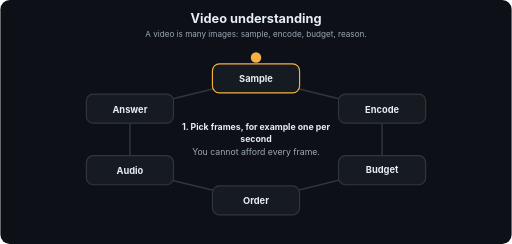
t = 0.00 s
t = 1.67 s: frame unchanged from t = 0.00 s, image omitted
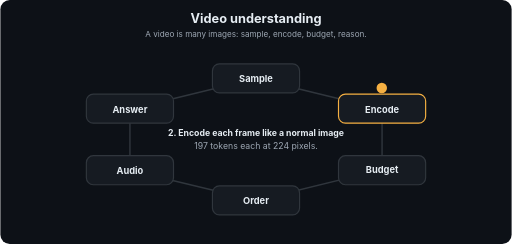
t = 3.24 s
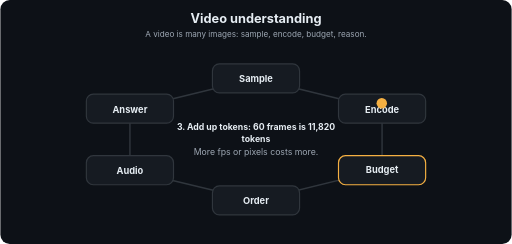
t = 5.01 s
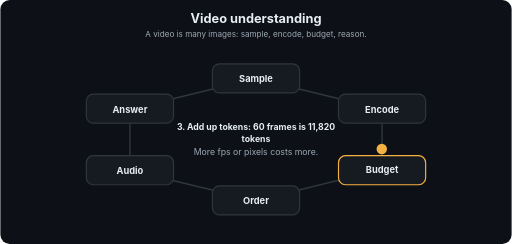
t = 6.60 s
t = 7.03 s: frame unchanged from t = 6.60 s, image omitted

The animated SVG that drew these frames (rendered in a browser with its animation timeline set to each time). Animation: 24 SMIL elements (animate=24); frames cover the first 7.03 s, repeats indefinitely.

<svg xmlns="http://www.w3.org/2000/svg" viewBox="0 0 880 420" width="880" height="420" role="img" aria-labelledby="t d" font-family="-apple-system,Segoe UI,Helvetica,Arial,sans-serif">
<title id="t">Video understanding</title>
<desc id="d">A video is many images: sample, encode, budget, reason.</desc>
<defs><marker id="ah" viewBox="0 0 10 10" refX="9" refY="5" markerWidth="7" markerHeight="7" orient="auto"><path d="M0,0 L10,5 L0,10 z" fill="#9DA7B3"/></marker></defs>
<rect width="880" height="420" rx="16" fill="#0D1117"/>
<text x="440.0" y="40" font-size="22" fill="#E6EDF3" font-weight="700" text-anchor="middle">Video understanding</text>
<text x="440.0" y="64" font-size="14" fill="#9DA7B3" font-weight="400" text-anchor="middle">A video is many images: sample, encode, budget, reason.</text>
<line x1="440" y1="135" x2="657" y2="188" stroke="#30363D" stroke-width="2.5" marker-end="url(#ah)"/>
<line x1="657" y1="188" x2="657" y2="292" stroke="#30363D" stroke-width="2.5" marker-end="url(#ah)"/>
<line x1="657" y1="292" x2="440" y2="345" stroke="#30363D" stroke-width="2.5" marker-end="url(#ah)"/>
<line x1="440" y1="345" x2="223" y2="293" stroke="#30363D" stroke-width="2.5" marker-end="url(#ah)"/>
<line x1="223" y1="293" x2="223" y2="188" stroke="#30363D" stroke-width="2.5" marker-end="url(#ah)"/>
<line x1="223" y1="188" x2="440" y2="135" stroke="#30363D" stroke-width="2.5" marker-end="url(#ah)"/>
<rect x="365" y="110" width="150" height="50" rx="12" fill="#161B22" stroke="#30363D" stroke-width="2"><animate attributeName="stroke" dur="14.4s" repeatCount="indefinite" keyTimes="0;0.1667;0.1787;1" values="#F5B042;#F5B042;#30363D;#30363D"/></rect>
<text x="440" y="141" font-size="16" fill="#E6EDF3" font-weight="700" text-anchor="middle">Sample</text>
<rect x="582" y="162" width="150" height="50" rx="12" fill="#161B22" stroke="#30363D" stroke-width="2"><animate attributeName="stroke" dur="14.4s" repeatCount="indefinite" keyTimes="0;0.1547;0.1667;0.3333;0.3453;1" values="#30363D;#30363D;#F5B042;#F5B042;#30363D;#30363D"/></rect>
<text x="657" y="194" font-size="16" fill="#E6EDF3" font-weight="700" text-anchor="middle">Encode</text>
<rect x="582" y="268" width="150" height="50" rx="12" fill="#161B22" stroke="#30363D" stroke-width="2"><animate attributeName="stroke" dur="14.4s" repeatCount="indefinite" keyTimes="0;0.3213;0.3333;0.5;0.512;1" values="#30363D;#30363D;#F5B042;#F5B042;#30363D;#30363D"/></rect>
<text x="657" y="298" font-size="16" fill="#E6EDF3" font-weight="700" text-anchor="middle">Budget</text>
<rect x="365" y="320" width="150" height="50" rx="12" fill="#161B22" stroke="#30363D" stroke-width="2"><animate attributeName="stroke" dur="14.4s" repeatCount="indefinite" keyTimes="0;0.488;0.5;0.6667;0.6787;1" values="#30363D;#30363D;#F5B042;#F5B042;#30363D;#30363D"/></rect>
<text x="440" y="351" font-size="16" fill="#E6EDF3" font-weight="700" text-anchor="middle">Order</text>
<rect x="148" y="268" width="150" height="50" rx="12" fill="#161B22" stroke="#30363D" stroke-width="2"><animate attributeName="stroke" dur="14.4s" repeatCount="indefinite" keyTimes="0;0.6547;0.6667;0.8333;0.8453;1" values="#30363D;#30363D;#F5B042;#F5B042;#30363D;#30363D"/></rect>
<text x="223" y="299" font-size="16" fill="#E6EDF3" font-weight="700" text-anchor="middle">Audio</text>
<rect x="148" y="162" width="150" height="50" rx="12" fill="#161B22" stroke="#30363D" stroke-width="2"><animate attributeName="stroke" dur="14.4s" repeatCount="indefinite" keyTimes="0;0.8213;0.8333;1.0" values="#30363D;#30363D;#F5B042;#F5B042"/></rect>
<text x="223" y="194" font-size="16" fill="#E6EDF3" font-weight="700" text-anchor="middle">Answer</text>
<circle r="9" fill="#F5B042" cx="440" cy="99"><animate attributeName="cx" dur="14.4s" repeatCount="indefinite" keyTimes="0.0;0.0083;0.1667;0.225;0.3333;0.3917;0.5;0.5583;0.6667;0.725;0.8333;0.8917;1.0" values="440;440;440;656.5;656.5;656.5;656.5;440;440;223.5;223.5;223.5;223.5"/><animate attributeName="cy" dur="14.4s" repeatCount="indefinite" keyTimes="0.0;0.0083;0.1667;0.225;0.3333;0.3917;0.5;0.5583;0.6667;0.725;0.8333;0.8917;1.0" values="99;99;99;151.5;151.5;256.5;256.5;309;309;256.5;256.5;151.5;151.5"/></circle>
<text x="440" y="223" font-size="15" fill="#E6EDF3" font-weight="700" text-anchor="middle" opacity="0">1. Pick frames, for example one per<animate attributeName="opacity" dur="14.4s" repeatCount="indefinite" keyTimes="0;0.1667;0.1787;1" values="1;1;0;0"/></text>
<text x="440" y="245" font-size="15" fill="#E6EDF3" font-weight="700" text-anchor="middle" opacity="0">second<animate attributeName="opacity" dur="14.4s" repeatCount="indefinite" keyTimes="0;0.1667;0.1787;1" values="1;1;0;0"/></text>
<text x="440" y="267" font-size="15" fill="#9DA7B3" font-weight="400" text-anchor="middle" opacity="0">You cannot afford every frame.<animate attributeName="opacity" dur="14.4s" repeatCount="indefinite" keyTimes="0;0.1667;0.1787;1" values="1;1;0;0"/></text>
<text x="440" y="234" font-size="15" fill="#E6EDF3" font-weight="700" text-anchor="middle" opacity="0">2. Encode each frame like a normal image<animate attributeName="opacity" dur="14.4s" repeatCount="indefinite" keyTimes="0;0.1547;0.1667;0.3333;0.3453;1" values="0;0;1;1;0;0"/></text>
<text x="440" y="256" font-size="15" fill="#9DA7B3" font-weight="400" text-anchor="middle" opacity="0">197 tokens each at 224 pixels.<animate attributeName="opacity" dur="14.4s" repeatCount="indefinite" keyTimes="0;0.1547;0.1667;0.3333;0.3453;1" values="0;0;1;1;0;0"/></text>
<text x="440" y="223" font-size="15" fill="#E6EDF3" font-weight="700" text-anchor="middle" opacity="0">3. Add up tokens: 60 frames is 11,820<animate attributeName="opacity" dur="14.4s" repeatCount="indefinite" keyTimes="0;0.3213;0.3333;0.5;0.512;1" values="0;0;1;1;0;0"/></text>
<text x="440" y="245" font-size="15" fill="#E6EDF3" font-weight="700" text-anchor="middle" opacity="0">tokens<animate attributeName="opacity" dur="14.4s" repeatCount="indefinite" keyTimes="0;0.3213;0.3333;0.5;0.512;1" values="0;0;1;1;0;0"/></text>
<text x="440" y="267" font-size="15" fill="#9DA7B3" font-weight="400" text-anchor="middle" opacity="0">More fps or pixels costs more.<animate attributeName="opacity" dur="14.4s" repeatCount="indefinite" keyTimes="0;0.3213;0.3333;0.5;0.512;1" values="0;0;1;1;0;0"/></text>
<text x="440" y="223" font-size="15" fill="#E6EDF3" font-weight="700" text-anchor="middle" opacity="0">4. Keep time order with positions or<animate attributeName="opacity" dur="14.4s" repeatCount="indefinite" keyTimes="0;0.488;0.5;0.6667;0.6787;1" values="0;0;1;1;0;0"/></text>
<text x="440" y="245" font-size="15" fill="#E6EDF3" font-weight="700" text-anchor="middle" opacity="0">timestamps<animate attributeName="opacity" dur="14.4s" repeatCount="indefinite" keyTimes="0;0.488;0.5;0.6667;0.6787;1" values="0;0;1;1;0;0"/></text>
<text x="440" y="267" font-size="15" fill="#9DA7B3" font-weight="400" text-anchor="middle" opacity="0">Otherwise before and after are lost.<animate attributeName="opacity" dur="14.4s" repeatCount="indefinite" keyTimes="0;0.488;0.5;0.6667;0.6787;1" values="0;0;1;1;0;0"/></text>
<text x="440" y="234" font-size="15" fill="#E6EDF3" font-weight="700" text-anchor="middle" opacity="0">5. Add the transcript of the audio track<animate attributeName="opacity" dur="14.4s" repeatCount="indefinite" keyTimes="0;0.6547;0.6667;0.8333;0.8453;1" values="0;0;1;1;0;0"/></text>
<text x="440" y="256" font-size="15" fill="#9DA7B3" font-weight="400" text-anchor="middle" opacity="0">Speech often carries the plot.<animate attributeName="opacity" dur="14.4s" repeatCount="indefinite" keyTimes="0;0.6547;0.6667;0.8333;0.8453;1" values="0;0;1;1;0;0"/></text>
<text x="440" y="223" font-size="15" fill="#E6EDF3" font-weight="700" text-anchor="middle" opacity="0">6. The model answers from frames and<animate attributeName="opacity" dur="14.4s" repeatCount="indefinite" keyTimes="0;0.8213;0.8333;1.0" values="0;0;1;1"/></text>
<text x="440" y="245" font-size="15" fill="#E6EDF3" font-weight="700" text-anchor="middle" opacity="0">words<animate attributeName="opacity" dur="14.4s" repeatCount="indefinite" keyTimes="0;0.8213;0.8333;1.0" values="0;0;1;1"/></text>
<text x="440" y="267" font-size="15" fill="#9DA7B3" font-weight="400" text-anchor="middle" opacity="0">Short events can fall between samples.<animate attributeName="opacity" dur="14.4s" repeatCount="indefinite" keyTimes="0;0.8213;0.8333;1.0" values="0;0;1;1"/></text>
</svg>
